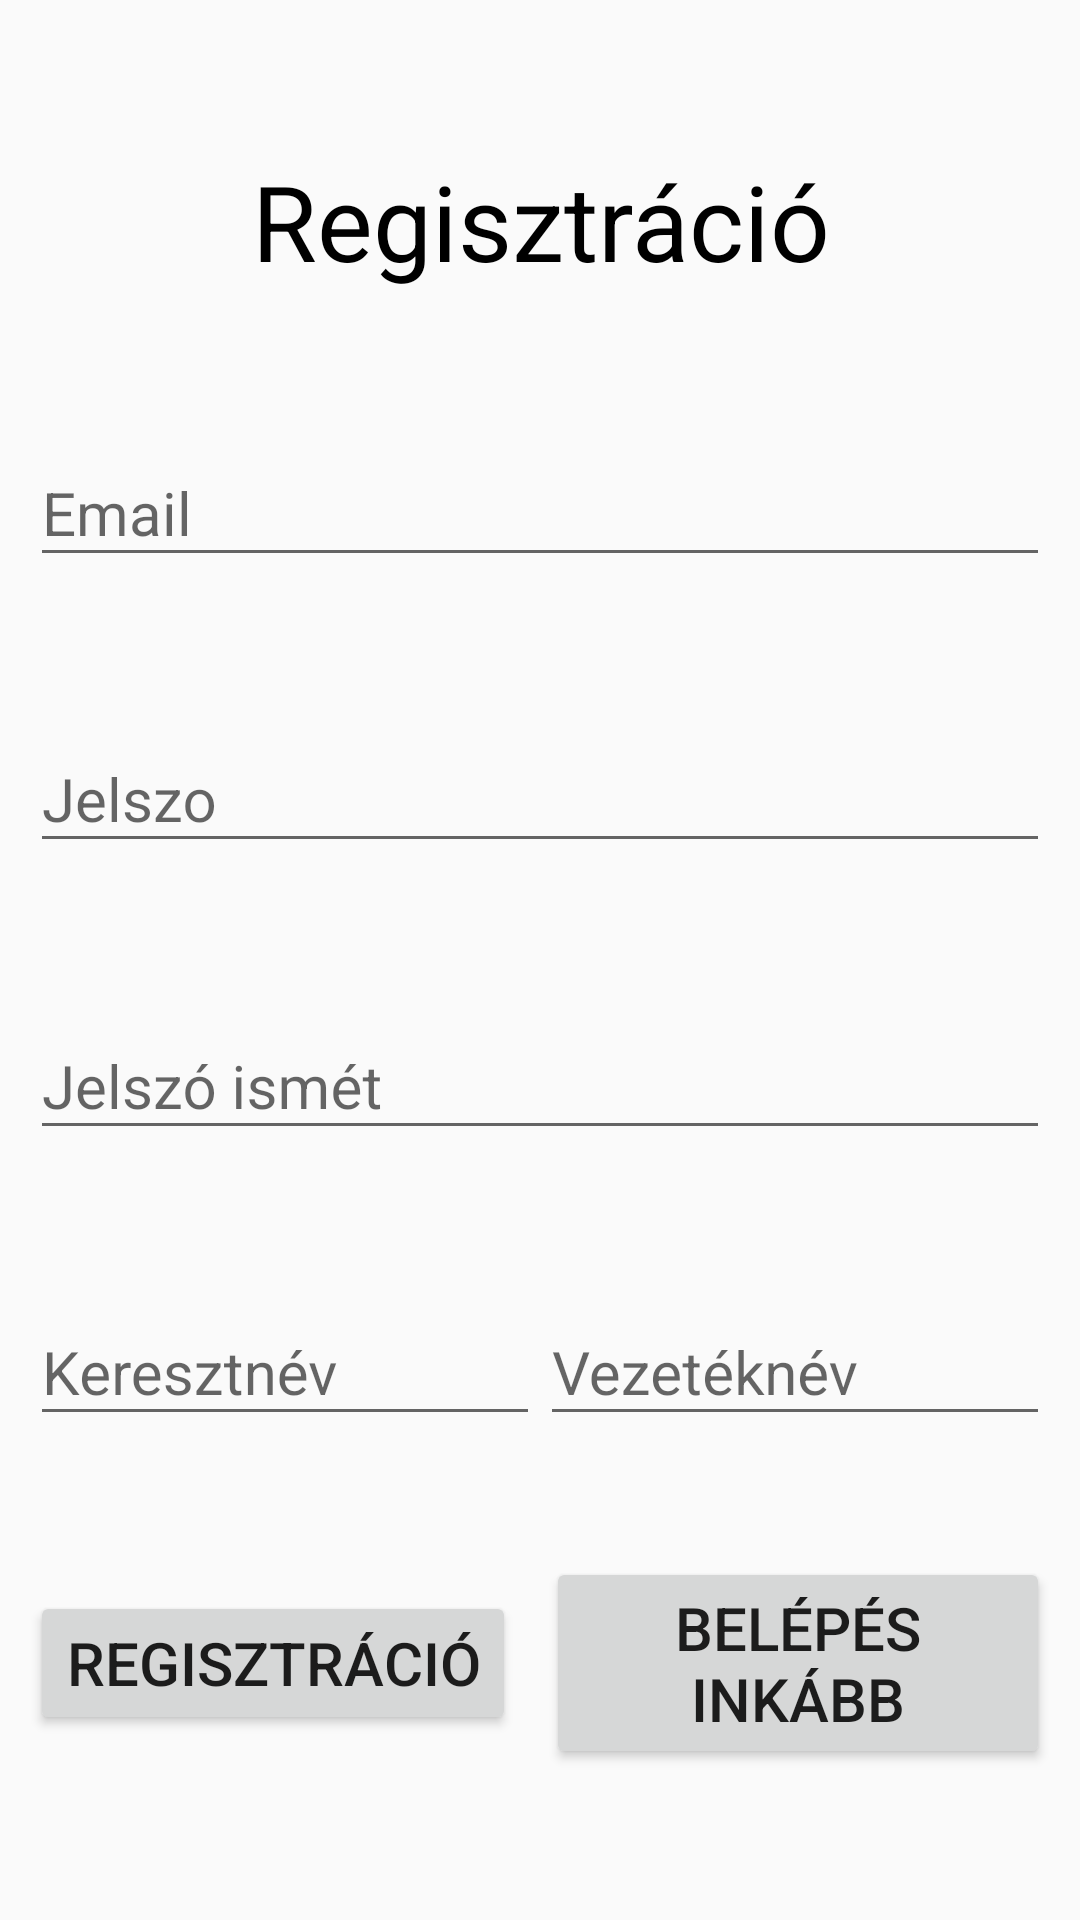

Produce the Android XML layout that renders to this screen, including the resource entries it uses.
<!-- AndroidManifest.xml: activity theme Theme.ReceptKezeloMobil -->
<!-- res/layout/activity_register.xml -->
<?xml version="1.0" encoding="utf-8"?>
<androidx.constraintlayout.widget.ConstraintLayout xmlns:android="http://schemas.android.com/apk/res/android"
    android:layout_width="match_parent"
    android:layout_height="match_parent"
    xmlns:app="http://schemas.android.com/apk/res-auto"
    android:padding="10dp"

    >
    <TextView
        android:layout_width="match_parent"
        android:layout_height="wrap_content"
        android:text="@string/register"
        android:textSize="35sp"
        android:textColor="@color/black"

        app:layout_constraintBottom_toTopOf="@id/email"
        app:layout_constraintEnd_toEndOf="parent"

        app:layout_constraintStart_toStartOf="parent"
        app:layout_constraintTop_toTopOf="parent"
        android:id="@+id/registerText"
        />

    <com.google.android.material.textfield.TextInputLayout
        android:id="@+id/email"
        style="@style/Platform.MaterialComponents.Light"

        android:layout_width="match_parent"
        android:layout_height="wrap_content"
        android:layout_centerVertical="true"
        android:hint="@string/email"
        app:layout_constraintBottom_toTopOf="@id/password"
        app:layout_constraintEnd_toEndOf="parent"

        app:layout_constraintStart_toStartOf="parent"
        app:layout_constraintTop_toBottomOf="@id/registerText"

        >

        <com.google.android.material.textfield.TextInputEditText
            android:id="@+id/emailET"
            android:layout_width="match_parent"
            android:layout_height="wrap_content"
            android:inputType="textEmailAddress"
            android:textAlignment="viewStart"
            />
    </com.google.android.material.textfield.TextInputLayout>

    <com.google.android.material.textfield.TextInputLayout
        android:id="@+id/password"
        style="@style/Platform.MaterialComponents.Light"
        android:layout_width="match_parent"

        android:layout_height="wrap_content"
        android:hint="@string/passw"
        app:layout_constraintBottom_toTopOf="@id/passwordAgain"
        app:layout_constraintEnd_toEndOf="parent"
        app:layout_constraintStart_toStartOf="parent"
        app:layout_constraintTop_toBottomOf="@id/email"
        >

        <com.google.android.material.textfield.TextInputEditText
            android:id="@+id/passwordET"
            android:layout_width="match_parent"
            android:layout_height="wrap_content"

            android:inputType="textPassword"
            android:textAlignment="viewStart"/>
    </com.google.android.material.textfield.TextInputLayout>

    <com.google.android.material.textfield.TextInputLayout
        android:id="@+id/passwordAgain"
        style="@style/Platform.MaterialComponents.Light"
        android:layout_width="match_parent"

        android:layout_height="wrap_content"
        android:hint="@string/passwagain"
        app:layout_constraintBottom_toTopOf="@id/name"
        app:layout_constraintEnd_toEndOf="parent"
        app:layout_constraintStart_toStartOf="parent"
        app:layout_constraintTop_toBottomOf="@id/password"
        >

        <com.google.android.material.textfield.TextInputEditText
            android:id="@+id/passwordAgainEt"
            android:layout_width="match_parent"
            android:layout_height="wrap_content"
            android:textAlignment="viewStart"
            android:inputType="textPassword" />
    </com.google.android.material.textfield.TextInputLayout>

    <LinearLayout
        android:layout_width="match_parent"
        android:layout_height="wrap_content"
        app:layout_constraintTop_toBottomOf="@id/passwordAgain"
        app:layout_constraintBottom_toTopOf="@id/buttons"
        app:layout_constraintStart_toStartOf="parent"
        app:layout_constraintEnd_toEndOf="parent"
        android:orientation="horizontal"
        android:id="@+id/name"

        >
        <com.google.android.material.textfield.TextInputLayout
            android:id="@+id/firstname"
            android:layout_width="match_parent"
            android:layout_height="wrap_content"

            style="@style/Platform.MaterialComponents.Light"
            android:hint="@string/firstname"
            android:layout_weight="1"
            >
            <com.google.android.material.textfield.TextInputEditText
                android:id="@+id/firstnameET"
                android:layout_width="match_parent"
                android:layout_height="wrap_content"
                android:inputType="text"
                android:textAlignment="viewStart"
                />
        </com.google.android.material.textfield.TextInputLayout>

        <com.google.android.material.textfield.TextInputLayout
            android:id="@+id/lastname"
            android:layout_width="match_parent"
            android:layout_height="wrap_content"
            
            style="@style/Platform.MaterialComponents.Light"
            android:hint="@string/lastname"
            android:layout_weight="1"
            >
            <com.google.android.material.textfield.TextInputEditText
                android:id="@+id/lastnameET"
                android:layout_width="match_parent"
                android:layout_height="wrap_content"
                android:inputType="text"
                android:textAlignment="viewStart"
                />
        </com.google.android.material.textfield.TextInputLayout>

    </LinearLayout>

    <LinearLayout
        android:layout_width="match_parent"
        android:layout_height="wrap_content"
        app:layout_constraintTop_toBottomOf="@+id/name"
        app:layout_constraintBottom_toBottomOf="parent"
        app:layout_constraintStart_toStartOf="parent"
        app:layout_constraintEnd_toEndOf="parent"
        android:orientation="horizontal"
        android:gravity="center"
        android:id="@+id/buttons"
        >
        <Button
            android:layout_width="wrap_content"
            android:layout_height="wrap_content"
            android:text="@string/register"
            android:onClick="register"
            android:layout_marginEnd="10dp"
            />
        <Button
            android:layout_width="wrap_content"
            android:layout_height="wrap_content"
            android:text="@string/logininstead"
            android:onClick="moveToLogin"
            />
    </LinearLayout>

</androidx.constraintlayout.widget.ConstraintLayout>
<!-- resources referenced by this layout -->
<resources>
  <color name="black">#FF000000</color>
  <string name="email">Email</string>
  <string name="firstname">Keresztnév</string>
  <string name="lastname">Vezetéknév</string>
  <string name="logininstead">Belépés inkább</string>
  <string name="passw">Jelszo</string>
  <string name="passwagain">Jelszó ismét</string>
  <string name="register">Regisztráció</string>
  <style name="Theme.ReceptKezeloMobil" parent="Base.Theme.ReceptKezeloMobil">
  
      </style>
  <style name="Base.Theme.ReceptKezeloMobil" parent="Theme.AppCompat.Light">
          
          
          <item name="colorPrimary">@color/orange</item>
          <item name="colorPrimaryDark">@color/dark_orange</item>
          <item name="colorPrimaryVariant">@color/orange</item>
          <item name="android:textSize">20sp</item>
          <item name="android:textAlignment">center</item>
  
      </style>
  <color name="orange">#FFA000</color>
  <color name="dark_orange">#F55600</color>
</resources>
